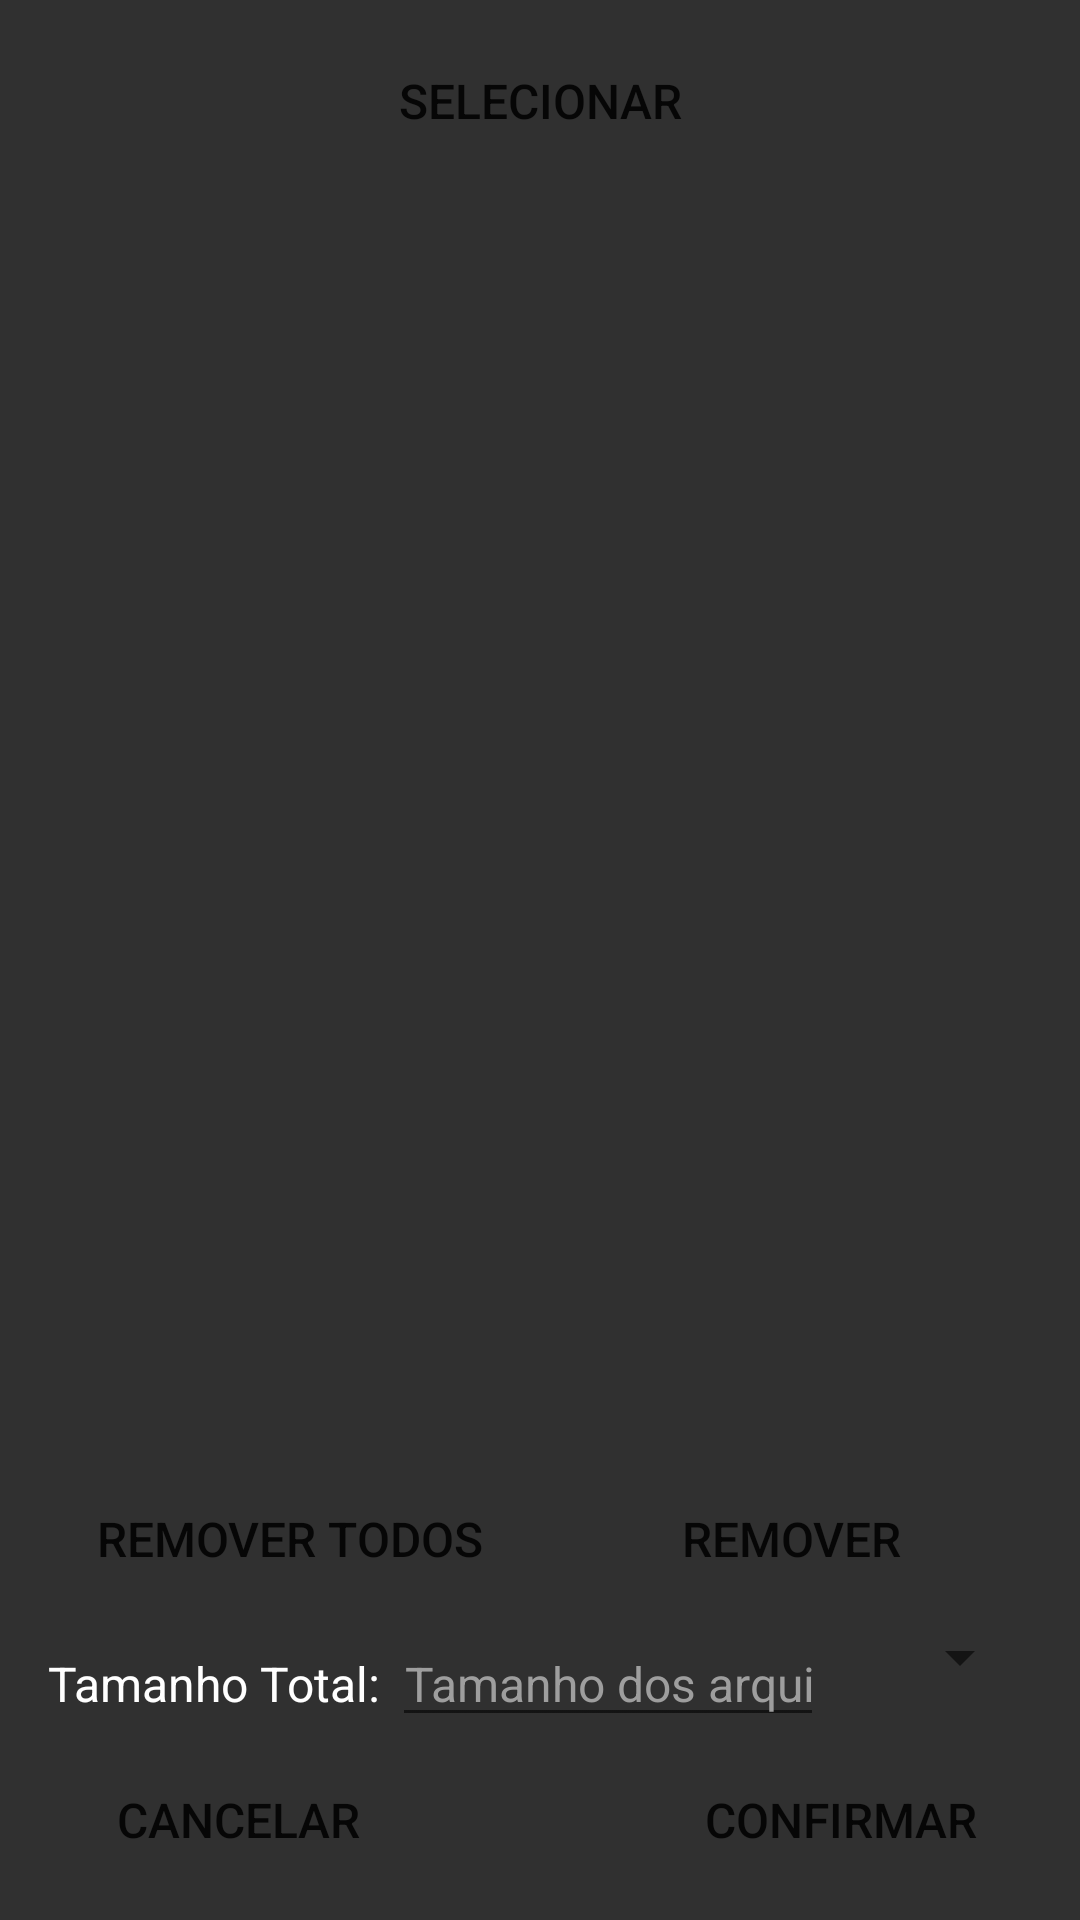

Layout XML and referenced resources for this Android screen:
<!-- AndroidManifest.xml: application theme AppTheme -->
<!-- res/layout/activity_add_files.xml -->
<?xml version="1.0" encoding="utf-8"?>
<RelativeLayout xmlns:android="http://schemas.android.com/apk/res/android"
    xmlns:tools="http://schemas.android.com/tools"
    android:layout_width="match_parent"
    android:layout_height="match_parent"
    android:background="#303030"
    android:focusable="true"
    android:focusableInTouchMode="true"
    tools:context=".AddFilesActivity">

    <LinearLayout
        android:id="@+id/linearLayout1"
        android:layout_width="match_parent"
        android:layout_height="wrap_content"
        android:layout_alignParentStart="true"
        android:layout_alignParentTop="true"
        android:layout_alignParentEnd="true"
        android:layout_marginStart="16dp"
        android:layout_marginTop="16dp"
        android:layout_marginEnd="16dp"
        android:layout_marginBottom="16dp"
        android:orientation="vertical">

        <Button
            android:id="@+id/addBtnSelect"
            android:layout_width="180dp"
            android:layout_height="35dp"
            android:layout_gravity="center"
            android:layout_weight="1"
            android:background="@drawable/mybutton"
            android:text="@string/btn_select"
            android:textSize="16sp"
            tools:ignore="InefficientWeight,TextContrastCheck,TouchTargetSizeCheck" />
    </LinearLayout>

    <ListView
        android:id="@+id/addLvwFiles"
        android:layout_width="match_parent"
        android:layout_height="match_parent"
        android:layout_above="@+id/linearLayout2"
        android:layout_below="@+id/linearLayout1"
        android:layout_alignParentStart="true"
        android:layout_alignParentEnd="true"
        android:layout_marginStart="16dp"
        android:layout_marginEnd="16dp"
        android:fadeScrollbars="false"
        android:scrollbarStyle="insideInset"
        android:scrollbarThumbVertical="@drawable/custom_scrollbar"
        android:divider="#7FBEBEBE"
        android:dividerHeight="1dp" />

    <LinearLayout
        android:id="@+id/linearLayout2"
        android:layout_width="match_parent"
        android:layout_height="wrap_content"
        android:layout_alignParentStart="true"
        android:layout_alignParentEnd="true"
        android:layout_alignParentBottom="true"
        android:layout_marginStart="16dp"
        android:layout_marginTop="16dp"
        android:layout_marginEnd="16dp"
        android:layout_marginBottom="16dp"
        android:orientation="vertical">

        <LinearLayout
            android:layout_width="match_parent"
            android:layout_height="wrap_content"
            android:gravity="center"
            android:orientation="horizontal">

            <Button
                android:id="@+id/addBtnRemoveAll"
                android:layout_width="170dp"
                android:layout_height="35dp"
                android:layout_weight="0.4"
                android:background="@drawable/mybutton"
                android:text="@string/add_btn_remove_all"
                android:textSize="16sp"
                tools:ignore="TextContrastCheck,TouchTargetSizeCheck" />

            <TextView
                android:layout_width="wrap_content"
                android:layout_height="match_parent"
                android:layout_weight="1" />

            <Button
                android:id="@+id/addBtnRemove"
                android:layout_width="170dp"
                android:layout_height="35dp"
                android:layout_weight="0.4"
                android:background="@drawable/mybutton"
                android:text="@string/add_btn_remove"
                android:textSize="16sp"
                tools:ignore="TextContrastCheck,TouchTargetSizeCheck" />
        </LinearLayout>

        <LinearLayout
            android:layout_width="match_parent"
            android:layout_height="wrap_content"
            android:layout_marginTop="10dp"
            android:orientation="horizontal">

            <TextView
                android:id="@+id/addTxvTotalSize"
                android:layout_width="130dp"
                android:layout_height="wrap_content"
                android:layout_weight="0.2"
                android:text="@string/add_txv_total_size"
                android:textColor="@android:color/white"
                android:textSize="16sp" />

            <EditText
                android:id="@+id/addEtxTotalSize"
                android:layout_width="wrap_content"
                android:layout_height="wrap_content"
                android:layout_weight="0.6"
                android:ems="10"
                android:hint="@string/add_etx_total_size_hint"
                android:textColorHint="@color/hintColor"
                android:importantForAutofill="no"
                android:inputType="none"
                android:labelFor="@id/addTxvTotalSize"
                android:maxLines="1"
                android:singleLine="true"
                android:textAlignment="center"
                android:textColor="@android:color/white"
                android:textSize="16sp"
                tools:ignore="DuplicateSpeakableTextCheck,TextFields,TouchTargetSizeCheck" />

            <Spinner
                android:id="@+id/addSprTotalSize"
                android:layout_width="85dp"
                android:layout_height="wrap_content"
                android:layout_weight="0.2"
                android:contentDescription="@string/add_spr_total_size_description"
                tools:ignore="TouchTargetSizeCheck" />
        </LinearLayout>

        <LinearLayout
            android:layout_width="match_parent"
            android:layout_height="wrap_content"
            android:layout_marginTop="10dp"
            android:orientation="horizontal">

            <Button
                android:id="@+id/addBtnCancel"
                android:layout_width="90dp"
                android:layout_height="35dp"
                android:layout_weight="1"
                android:background="@drawable/mybutton"
                android:text="@string/add_btn_cancel"
                android:textSize="16sp"
                tools:ignore="TextContrastCheck,TouchTargetSizeCheck" />

            <TextView
                android:layout_width="wrap_content"
                android:layout_height="match_parent"
                android:layout_weight="2" />

            <Button
                android:id="@+id/addBtnConfirm"
                android:layout_width="90dp"
                android:layout_height="35dp"
                android:layout_weight="1"
                android:background="@drawable/mybutton"
                android:text="@string/add_btn_confirm"
                android:textSize="16sp"
                tools:ignore="TextContrastCheck,TouchTargetSizeCheck" />
        </LinearLayout>

    </LinearLayout>

</RelativeLayout>
<!-- resources referenced by this layout -->
<resources>
  <color name="hintColor">#9E9E9E</color>
  <!-- drawable custom_scrollbar (drawable) -->
  <?xml version="1.0" encoding="utf-8"?>
  <shape xmlns:android="http://schemas.android.com/apk/res/android" >
      <gradient
          android:angle="45"
          android:endColor="#77707070"
          android:centerColor="#77AAAAAA"
          android:startColor="#77707070" />
      <corners android:radius="8dp" />
      <size android:width="8dp" />
      <padding
          android:left="0.5dp"
          android:right="0.5dp" />
  </shape>
  <!-- drawable mybutton (drawable) -->
  ﻿<?xml version="1.0" encoding="utf-8"?>
  <selector xmlns:android="http://schemas.android.com/apk/res/android">
      <item android:state_pressed="true" android:drawable="@drawable/mybutton2" />
      <item android:state_focused="true" android:drawable="@drawable/mybutton1" />
      <item android:drawable="@drawable/mybutton1" />
  </selector>
  <string name="add_btn_cancel">Cancelar</string>
  <string name="add_btn_confirm">Confirmar</string>
  <string name="add_btn_remove">Remover</string>
  <string name="add_btn_remove_all">Remover Todos</string>
  <string name="add_etx_total_size_hint">Tamanho dos arquivos</string>
  <string name="add_spr_total_size_description">Unidades de Tamanho</string>
  <string name="add_txv_total_size">Tamanho Total:</string>
  <string name="btn_select">Selecionar</string>
  <style name="AppTheme" parent="Theme.AppCompat.DayNight.NoActionBar">
          
          <item name="colorPrimary">#FF404040</item>
          <item name="colorPrimaryDark">#FF656565</item>
          <item name="colorAccent">#FFEEEEEE</item>
      </style>
</resources>
